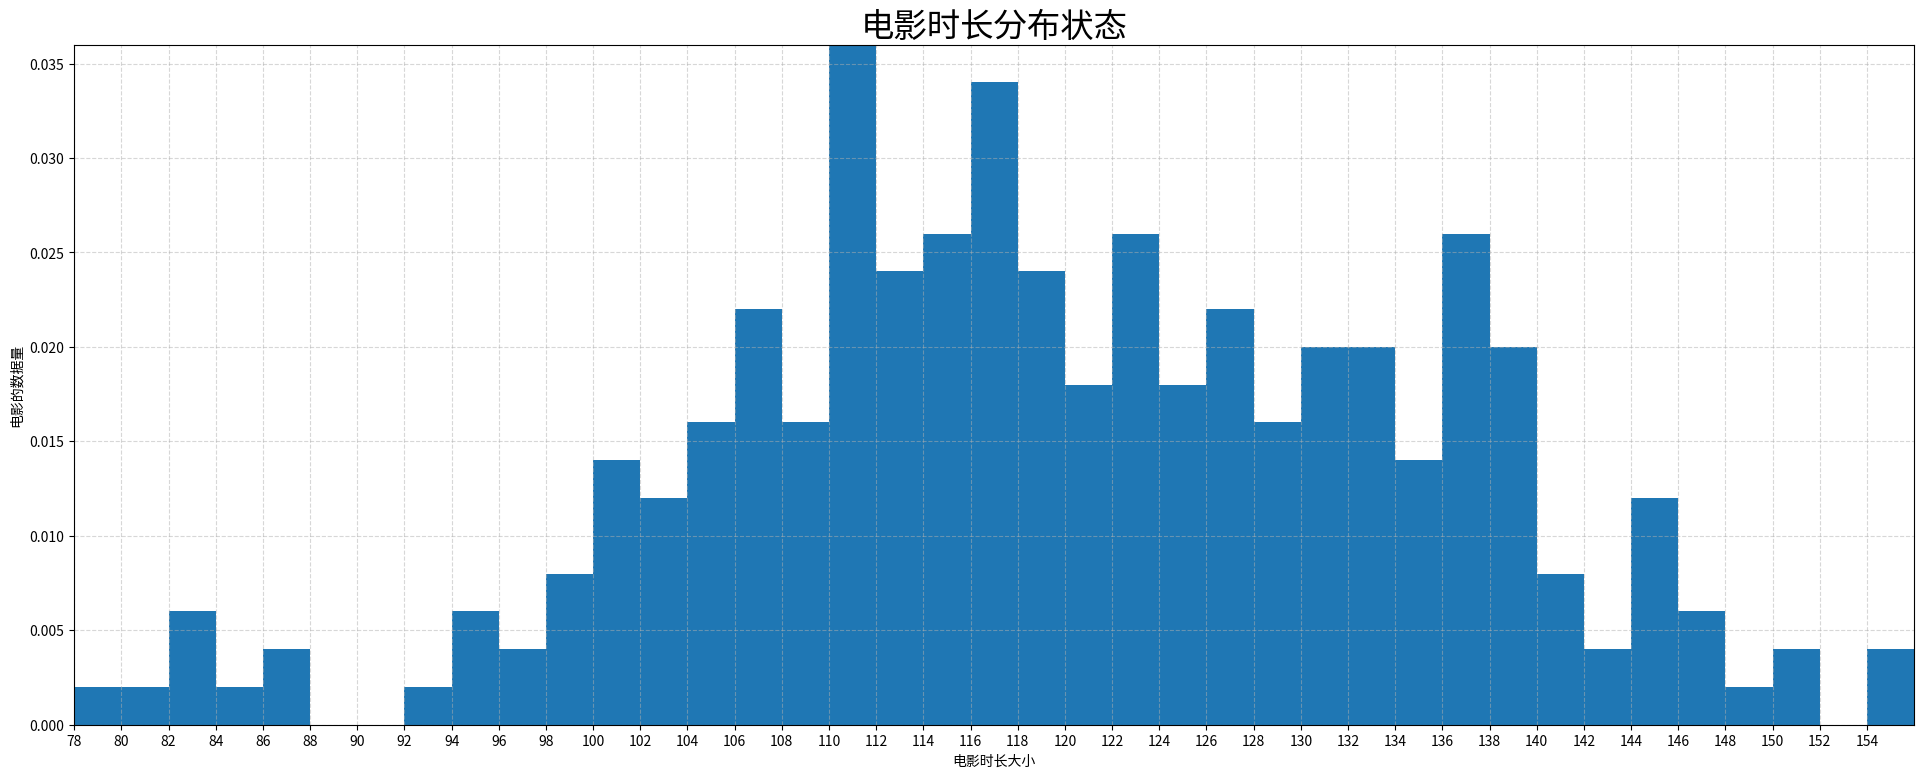

Python code for this plot: (Note: this script raises an exception after producing the figure.)
# -*- coding: utf-8 -*-
# [redacted]
# @File        : matplot_hist.py  v1.0
# @Desc        :《matplotlib 直方图绘图步骤》
# @Contact     : [email redacted]
# @CreateTime  : 2020-05-26 10:44:39
# Copyright (C) 2020 Nick Ltd. All rights reserved.
from matplotlib import pyplot as plt

"""
使用场景:
    用于表示分布情况
    通过直方图还可以观察和估计哪些数据比较集中，异常或者孤立的数据分布在何处
"""
# 案例: 展现不同电影的时长分布状态
# 创建一个figure >>> figsize:指定图的长宽, dpi:图像的清晰度, 返回fig对象
plt.figure(figsize=(20, 8), dpi=100)

# 准备时长数据
time = [131, 98, 125, 131, 124, 139, 131, 117, 128, 108, 135, 138, 131, 102, 107, 114, 119, 128, 121, 142, 127, 130,
        124, 101, 110, 116, 117, 110, 128, 128, 115, 99, 136, 126, 134, 95, 138, 117, 111, 78, 132, 124, 113, 150, 110,
        117, 86, 95, 144, 105, 126, 130, 126, 130, 126, 116, 123, 106, 112, 138, 123, 86, 101, 99, 136, 123, 117, 119,
        105, 137, 123, 128, 125, 104, 109, 134, 125, 127, 105, 120, 107, 129, 116, 108, 132, 103, 136, 118, 102, 120,
        114, 105, 115, 132, 145, 119, 121, 112, 139, 125, 138, 109, 132, 134, 156, 106, 117, 127, 144, 139, 139, 119,
        140, 83, 110, 102, 123, 107, 143, 115, 136, 118, 139, 123, 112, 118, 125, 109, 119, 133, 112, 114, 122, 109,
        106, 123, 116, 131, 127, 115, 118, 112, 135, 115, 146, 137, 116, 103, 144, 83, 123, 111, 110, 111, 100, 154,
        136, 100, 118, 119, 133, 134, 106, 129, 126, 110, 111, 109, 141, 120, 117, 106, 149, 122, 122, 110, 118, 127,
        121, 114, 125, 126, 114, 140, 103, 130, 141, 117, 106, 114, 121, 114, 133, 137, 92, 121, 112, 146, 97, 137, 105,
        98, 117, 112, 81, 97, 139, 113, 134, 106, 144, 110, 137, 137, 111, 104, 117, 100, 111, 101, 110, 105, 129, 137,
        112, 120, 113, 133, 112, 83, 94, 146, 133, 101, 131, 116, 111, 84, 137, 115, 122, 106, 144, 109, 123, 116, 111,
        111, 133, 150]
"""
设置组距: gap, 每一组两个端点的差
设置组数: 在统计数据时，我们把数据按照不同的范围分成几个组，分成的组的个数称为组数
    一般设置组数会有相应公式：组数 = 极差/组距= (max-min)/gap
"""
# 定义一个间隔大小 - 组距
gap = 2
# 根据指定间隔计算出组数
bins = int((max(time) - min(time)) / gap)

# 画出直方图
plt.hist(time, bins, density=1)

# 指定刻度的范围，以及步长
plt.xticks(list(range(min(time), max(time)))[::2])
plt.title("电影时长分布状态", fontsize=24)
# 增加网格显示
plt.grid(True, linestyle='--', alpha=0.5)

plt.xlabel("电影时长大小")
plt.ylabel("电影的数据量")

# 指定保存图片边缘空白距离，并将绘制的图片保存到images目录
plt.subplots_adjust(top=0.93, bottom=0.08, right=0.97, left=0.05, hspace=0, wspace=0)
plt.margins(0, 0)
plt.savefig("../static/images/matplot_hist.png", dpi=300)

plt.show()
